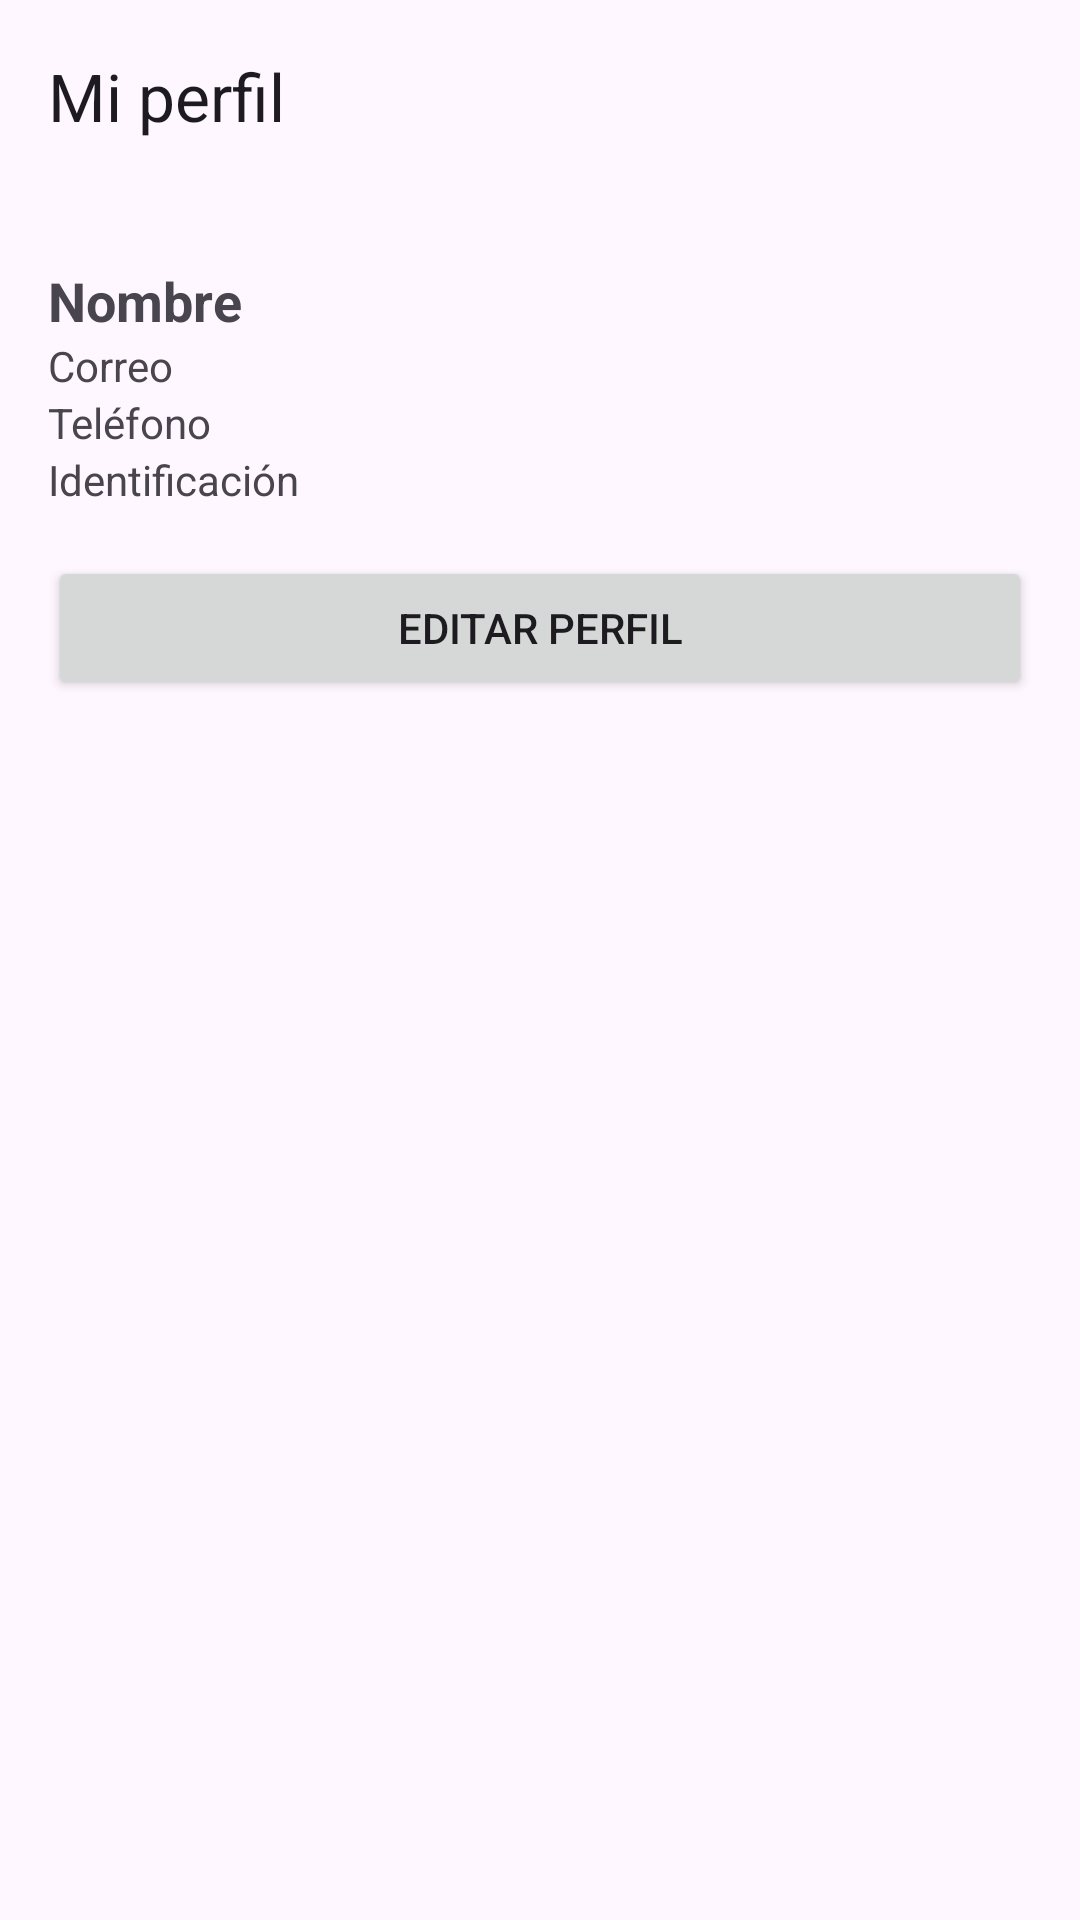

Here is an Android app screen rendered from its layout file. Give the layout XML and the strings, colors and styles it references.
<!-- AndroidManifest.xml: application theme Theme.ProyectoDConvergentes -->
<!-- res/layout/activity_user_profile.xml -->
<?xml version="1.0" encoding="utf-8"?>
<LinearLayout xmlns:android="http://schemas.android.com/apk/res/android"
    xmlns:app="http://schemas.android.com/apk/res-auto"
    android:orientation="vertical"
    android:layout_width="match_parent"
    android:layout_height="match_parent">

    <com.google.android.material.appbar.MaterialToolbar
        android:id="@+id/topAppBar"
        android:layout_width="match_parent"
        android:layout_height="wrap_content"
        app:title="Mi perfil" />

    <ScrollView
        android:layout_width="match_parent"
        android:layout_height="match_parent"
        android:padding="16dp">

        <LinearLayout
            android:orientation="vertical"
            android:layout_width="match_parent"
            android:layout_height="wrap_content">

            <ProgressBar
                android:id="@+id/progressBar"
                android:layout_width="wrap_content"
                android:layout_height="wrap_content"
                android:layout_gravity="center"
                android:visibility="gone"/>

            <TextView
                android:id="@+id/tvName"
                android:layout_width="match_parent"
                android:layout_height="wrap_content"
                android:textStyle="bold"
                android:textSize="18sp"
                android:paddingTop="8dp"
                android:text="Nombre"/>

            <TextView
                android:id="@+id/tvEmail"
                android:layout_width="match_parent"
                android:layout_height="wrap_content"
                android:text="Correo"/>

            <TextView
                android:id="@+id/tvPhone"
                android:layout_width="match_parent"
                android:layout_height="wrap_content"
                android:text="Teléfono"/>

            <TextView
                android:id="@+id/tvIdentification"
                android:layout_width="match_parent"
                android:layout_height="wrap_content"
                android:text="Identificación"/>

            <Button
                android:id="@+id/btnEdit"
                android:layout_width="match_parent"
                android:layout_height="wrap_content"
                android:text="Editar perfil"
                android:layout_marginTop="16dp"/>
        </LinearLayout>
    </ScrollView>
</LinearLayout>
<!-- resources referenced by this layout -->
<resources>
  <style name="Theme.ProyectoDConvergentes" parent="Base.Theme.ProyectoDConvergentes" />
  <style name="Base.Theme.ProyectoDConvergentes" parent="Theme.Material3.DayNight.NoActionBar">
          
          
      </style>
</resources>
